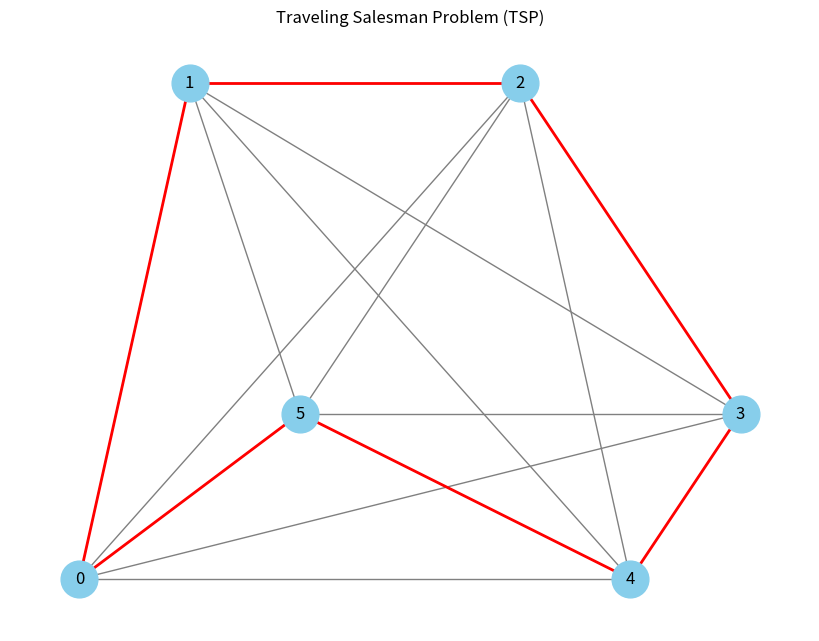

Here is the Python script that generated this plot:
import matplotlib.pyplot as plt
import networkx as nx
import itertools
import numpy as np

class TSP:
    def __init__(self, cities):
        self.cities = cities  # List of city coordinates (x, y)
        self.G = nx.Graph()  # Graph for visualization
        self.create_graph()

    def create_graph(self):
        # Add cities (nodes) to the graph
        for i, city in enumerate(self.cities):
            self.G.add_node(i, pos=city)

        # Add edges with distances
        for i in range(len(self.cities)):
            for j in range(i + 1, len(self.cities)):
                distance = self.euclidean_distance(self.cities[i], self.cities[j])
                self.G.add_edge(i, j, weight=distance)

    def euclidean_distance(self, city1, city2):
        # Calculate Euclidean distance between two cities (x1, y1) and (x2, y2)
        return np.sqrt((city2[0] - city1[0]) ** 2 + (city2[1] - city1[1]) ** 2)

    def calculate_total_distance(self, route):
        # Calculate the total distance of a given route
        total_distance = 0
        for i in range(len(route) - 1):
            total_distance += self.G[route[i]][route[i + 1]]['weight']
        total_distance += self.G[route[-1]][route[0]]['weight']  # Closing the loop (back to start)
        return total_distance

    def find_shortest_route(self):
        # Generate all possible routes (permutations)
        all_permutations = itertools.permutations(range(len(self.cities)))
        shortest_route = None
        min_distance = float('inf')

        for route in all_permutations:
            distance = self.calculate_total_distance(route)
            if distance < min_distance:
                min_distance = distance
                shortest_route = route

        return shortest_route, min_distance

    def draw_graph(self, shortest_route=None):
        # Visualize the graph and the shortest route (if found)
        pos = nx.get_node_attributes(self.G, 'pos')
        plt.figure(figsize=(8, 6))
        nx.draw(self.G, pos, with_labels=True, node_size=700, font_size=12, node_color='skyblue', edge_color='gray')

        if shortest_route:
            # Highlight the shortest route
            path_edges = [(shortest_route[i], shortest_route[i + 1]) for i in range(len(shortest_route) - 1)]
            path_edges.append((shortest_route[-1], shortest_route[0]))  # Closing the loop
            nx.draw_networkx_edges(self.G, pos, edgelist=path_edges, edge_color='red', width=2)

        plt.title("Traveling Salesman Problem (TSP)")
        plt.show()


# Example usage
if __name__ == "__main__":
    # List of cities with coordinates (x, y)
    cities = [(0, 0), (1, 3), (4, 3), (6, 1), (5, 0), (2, 1)]

    tsp_solver = TSP(cities)
    
    # Find the shortest route using brute force (permutation)
    shortest_route, min_distance = tsp_solver.find_shortest_route()

    print("Shortest Route:", shortest_route)
    print("Minimum Distance:", min_distance)

    # Visualize the graph and the shortest route
    tsp_solver.draw_graph(shortest_route)
